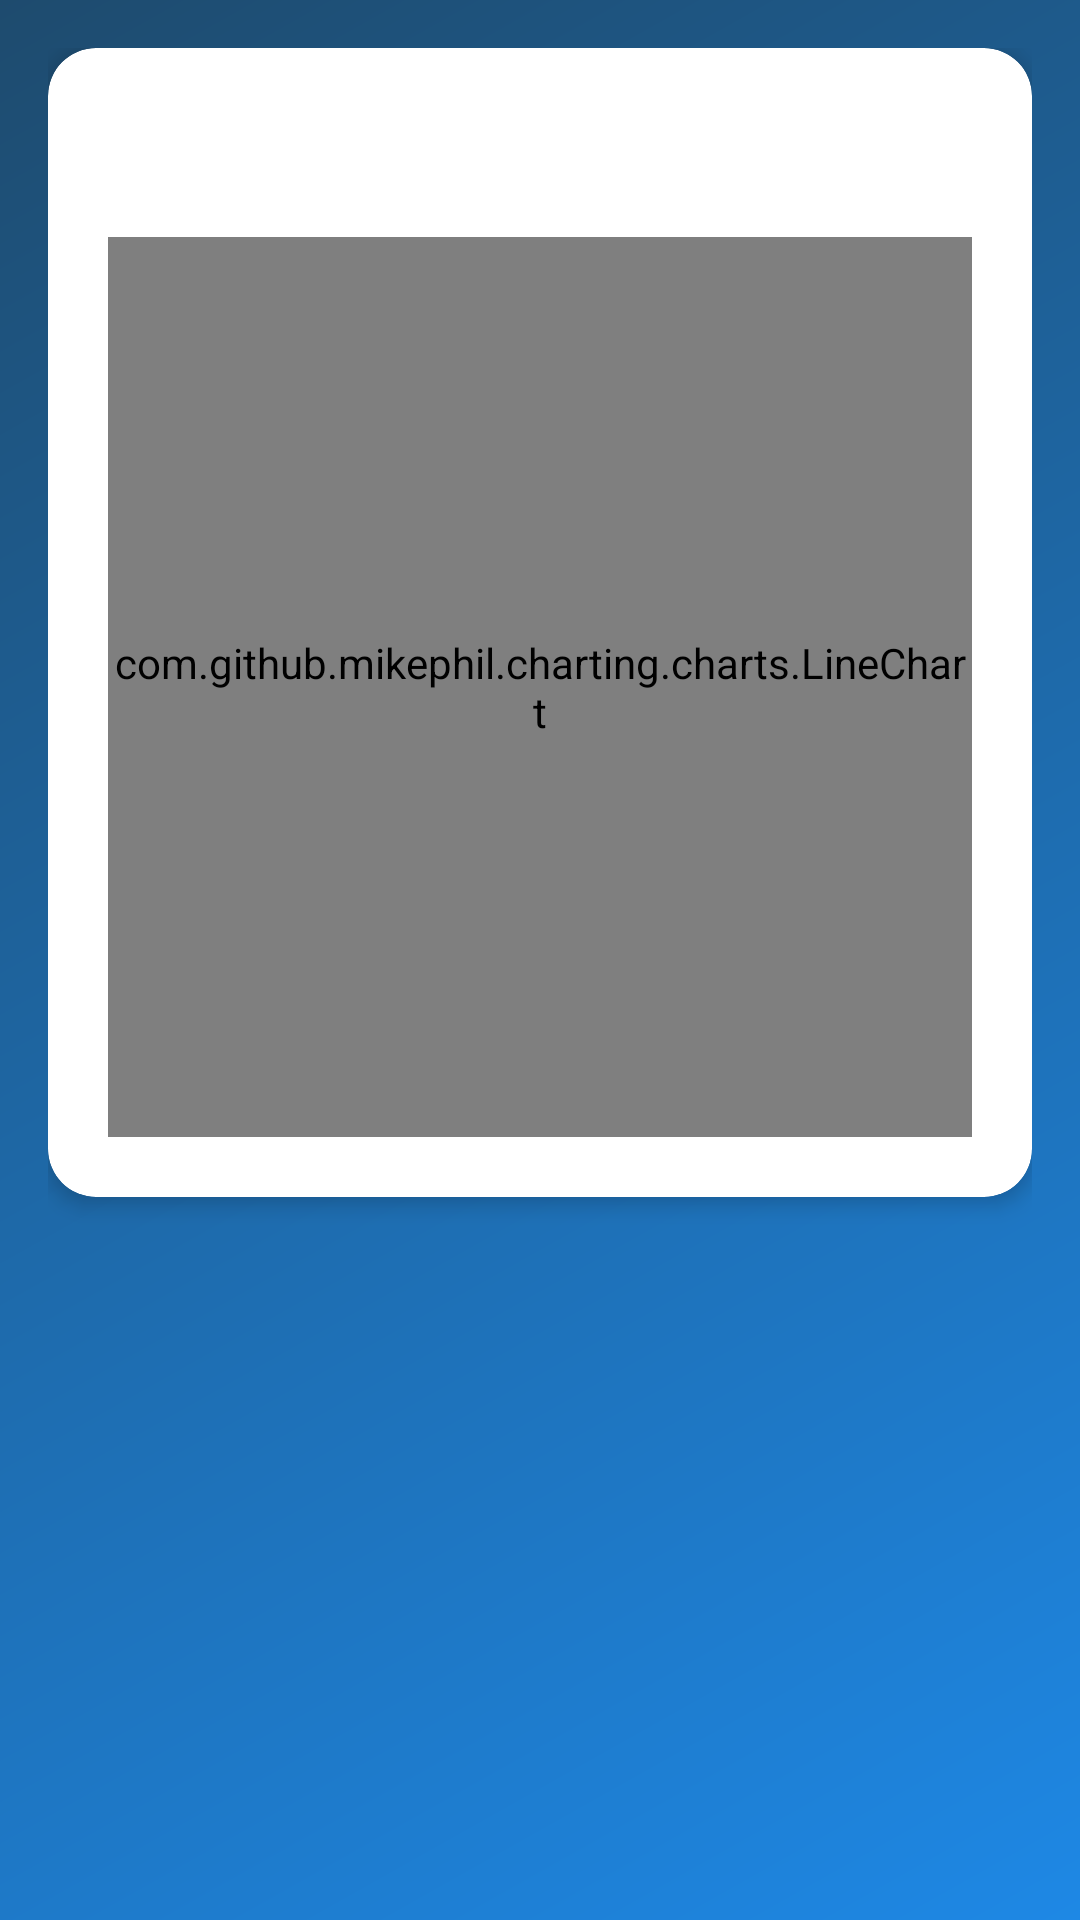

The Android layout XML behind this screen, and the referenced resources:
<!-- AndroidManifest.xml: application theme AppTheme -->
<!-- res/layout/activity_chart.xml -->
<?xml version="1.0" encoding="utf-8"?>
<LinearLayout xmlns:android="http://schemas.android.com/apk/res/android"
    xmlns:app="http://schemas.android.com/apk/res-auto"
    android:layout_width="match_parent"
    android:layout_height="match_parent"
    android:orientation="vertical"
    android:padding="16dp"
    android:background="@drawable/gradient_background">

    <androidx.cardview.widget.CardView
        android:layout_width="match_parent"
        android:layout_height="wrap_content"
        android:layout_marginBottom="16dp"
        app:cardCornerRadius="16dp"
        app:cardElevation="4dp"
        app:cardBackgroundColor="#FFFFFF">

        <LinearLayout
            android:layout_width="match_parent"
            android:layout_height="wrap_content"
            android:orientation="vertical"
            android:padding="20dp">

            <TextView
                android:id="@+id/tvChartTitle"
                android:layout_width="match_parent"
                android:layout_height="wrap_content"
                android:textSize="20sp"
                android:textStyle="bold"
                android:textColor="#1E4B6E"
                android:layout_marginBottom="16dp" />

            <com.github.mikephil.charting.charts.LineChart
                android:id="@+id/lineChart"
                android:layout_width="match_parent"
                android:layout_height="300dp" />

        </LinearLayout>
    </androidx.cardview.widget.CardView>

</LinearLayout>
<!-- resources referenced by this layout -->
<resources>
  <!-- drawable gradient_background (drawable) -->
  <?xml version="1.0" encoding="utf-8"?>
  <shape xmlns:android="http://schemas.android.com/apk/res/android">
      <gradient
          android:angle="135"
          android:startColor="#1E88E5"
          android:endColor="#1E4B6E"
          android:type="linear" />
  </shape>
  <style name="AppTheme" parent="Theme.MaterialComponents.DayNight.NoActionBar">
          <item name="colorPrimary">@color/colorPrimary</item>
          <item name="colorPrimaryDark">@color/colorPrimaryDark</item>
          <item name="colorAccent">@color/colorAccent</item>
          <item name="android:windowBackground">@android:color/white</item>
          <item name="cardViewStyle">@style/CardView</item>
      </style>
  <color name="colorPrimary">#2196F3</color>
  <color name="colorPrimaryDark">#1976D2</color>
  <color name="colorAccent">#03DAC5</color>
  <style name="CardView">
          <item name="cardCornerRadius">8dp</item>
          <item name="cardElevation">4dp</item>
          <item name="cardBackgroundColor">@android:color/white</item>
      </style>
</resources>
